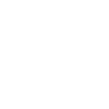
t = 0.00 s
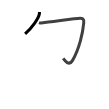
t = 1.75 s
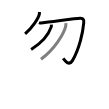
t = 3.50 s
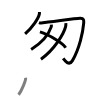
t = 5.50 s
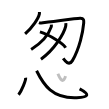
t = 7.25 s
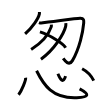
t = 9.00 s

The animated SVG that drew these frames (rendered in a browser with its animation timeline set to each time). Animation: 9 SMIL elements (animate=9); one cycle of 9.00 s.

<svg width="109px" height="109px" viewBox="0 0 px 109px" xmlns="http://www.w3.org/2000/svg" xmlns:xlink="http://www.w3.org/1999/xlink" xml:space="preserve" version="1.1"  baseProfile="full">
<path d="M39.42,12c0.04,0.51,0.09,1.33-0.08,2.07C38.33,18.42,32.75,27,25.1,33.82" style="fill:none;stroke:black;stroke-width:3;opacity:0">
  <animate attributeType="CSS" attributeName="opacity" from="0" to="1" begin="0s" dur="1s" repeatCount="Indefinite" fill="freeze" />
</path>
<path d="M38.95,22.52c0.98,0.39,2.34,0.52,3.9,0.26c1.56-0.26,33.35-4.45,37.25-4.58c3.9-0.13,3.82,2.24,3.6,5c-0.7,8.55-4.2,25.3-11.28,37.42C69.11,66.29,65,61,63.18,58.47" style="fill:none;stroke:black;stroke-width:3;opacity:0">
  <animate attributeType="CSS" attributeName="opacity" from="0" to="1" begin="1s" dur="1s" repeatCount="Indefinite" fill="freeze" />
</path>
<path d="M51.33,24.53c0.06,0.59,0.17,1.53-0.11,2.36c-2.74,8.13-9.27,15.88-20.08,22.56" style="fill:none;stroke:black;stroke-width:3;opacity:0">
  <animate attributeType="CSS" attributeName="opacity" from="0" to="1" begin="2s" dur="1s" repeatCount="Indefinite" fill="freeze" />
</path>
<path d="M65.81,23.02c0.07,0.85,0.15,2.2-0.14,3.42c-1.73,7.22-11.11,23.05-24.72,32.74" style="fill:none;stroke:black;stroke-width:3;opacity:0">
  <animate attributeType="CSS" attributeName="opacity" from="0" to="1" begin="3s" dur="1s" repeatCount="Indefinite" fill="freeze" />
</path>
<path d="M39.95,31.83c9.06,2.8,23.41,11.52,25.68,15.88" style="fill:none;stroke:black;stroke-width:3;opacity:0">
  <animate attributeType="CSS" attributeName="opacity" from="0" to="1" begin="4s" dur="1s" repeatCount="Indefinite" fill="freeze" />
</path>
<path d="M25.64,77.82c0.39,2.39-3.92,12.94-7.06,16.92" style="fill:none;stroke:black;stroke-width:3;opacity:0">
  <animate attributeType="CSS" attributeName="opacity" from="0" to="1" begin="5s" dur="1s" repeatCount="Indefinite" fill="freeze" />
</path>
<path d="M36.58,70.75c6.92,14,15.67,28,40.14,26.93c12.46-0.54,13.28-3.25,2.88-8.8" style="fill:none;stroke:black;stroke-width:3;opacity:0">
  <animate attributeType="CSS" attributeName="opacity" from="0" to="1" begin="6s" dur="1s" repeatCount="Indefinite" fill="freeze" />
</path>
<path d="M57.91,73.75c2.17,5.25,5.32,10.5,7.63,2.46" style="fill:none;stroke:black;stroke-width:3;opacity:0">
  <animate attributeType="CSS" attributeName="opacity" from="0" to="1" begin="7s" dur="1s" repeatCount="Indefinite" fill="freeze" />
</path>
<path d="M82.13,68.73c4.53,2.37,7.92,4.53,11.6,11.86" style="fill:none;stroke:black;stroke-width:3;opacity:0">
  <animate attributeType="CSS" attributeName="opacity" from="0" to="1" begin="8s" dur="1s" repeatCount="Indefinite" fill="freeze" />
</path>
</svg>
